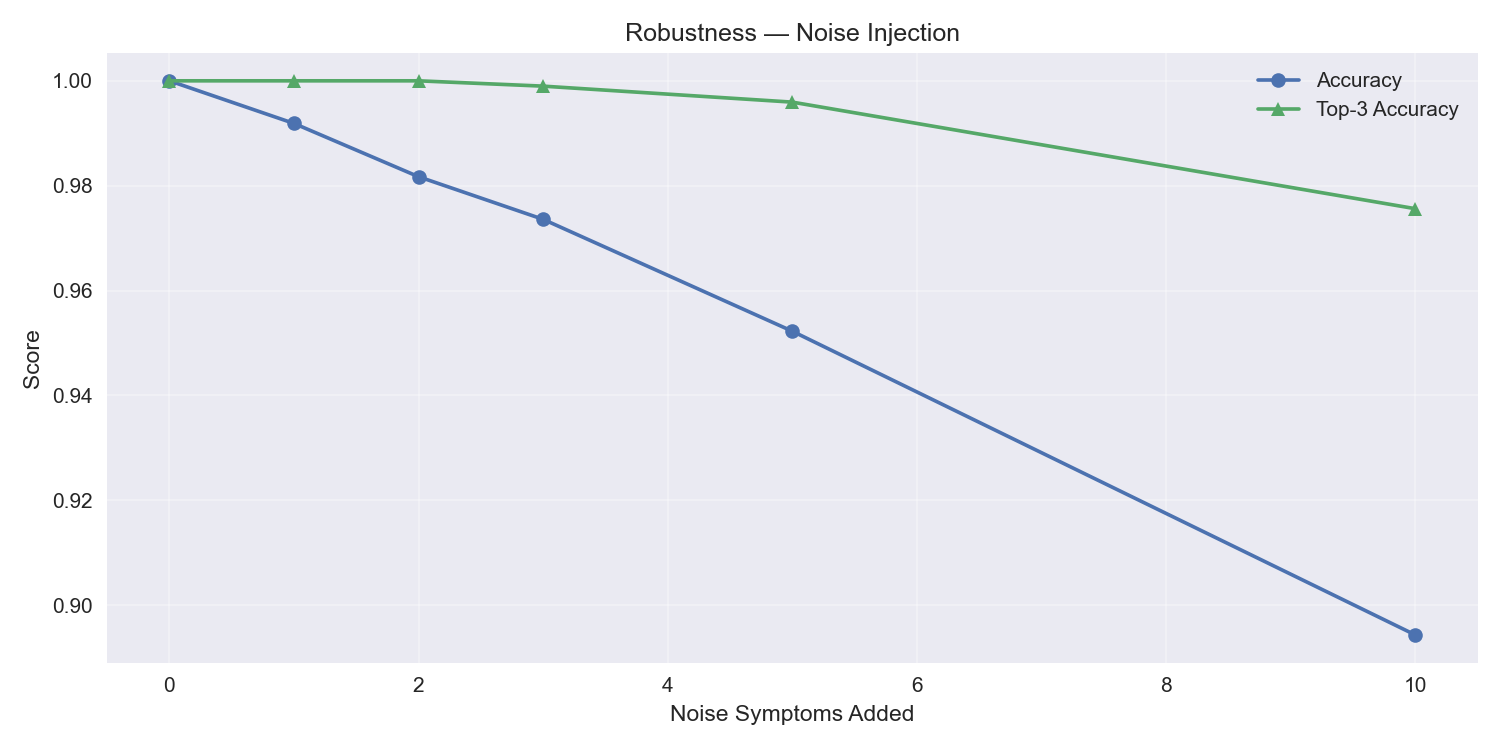

The table this chart was drawn from, first rows:
Noise Added, Accuracy, Top-3 Accuracy
0, 1.0, 1.0
1, 0.9919, 1.0
2, 0.9817, 1.0
3, 0.9736, 0.999
5, 0.9522, 0.9959
10, 0.8943, 0.9756
